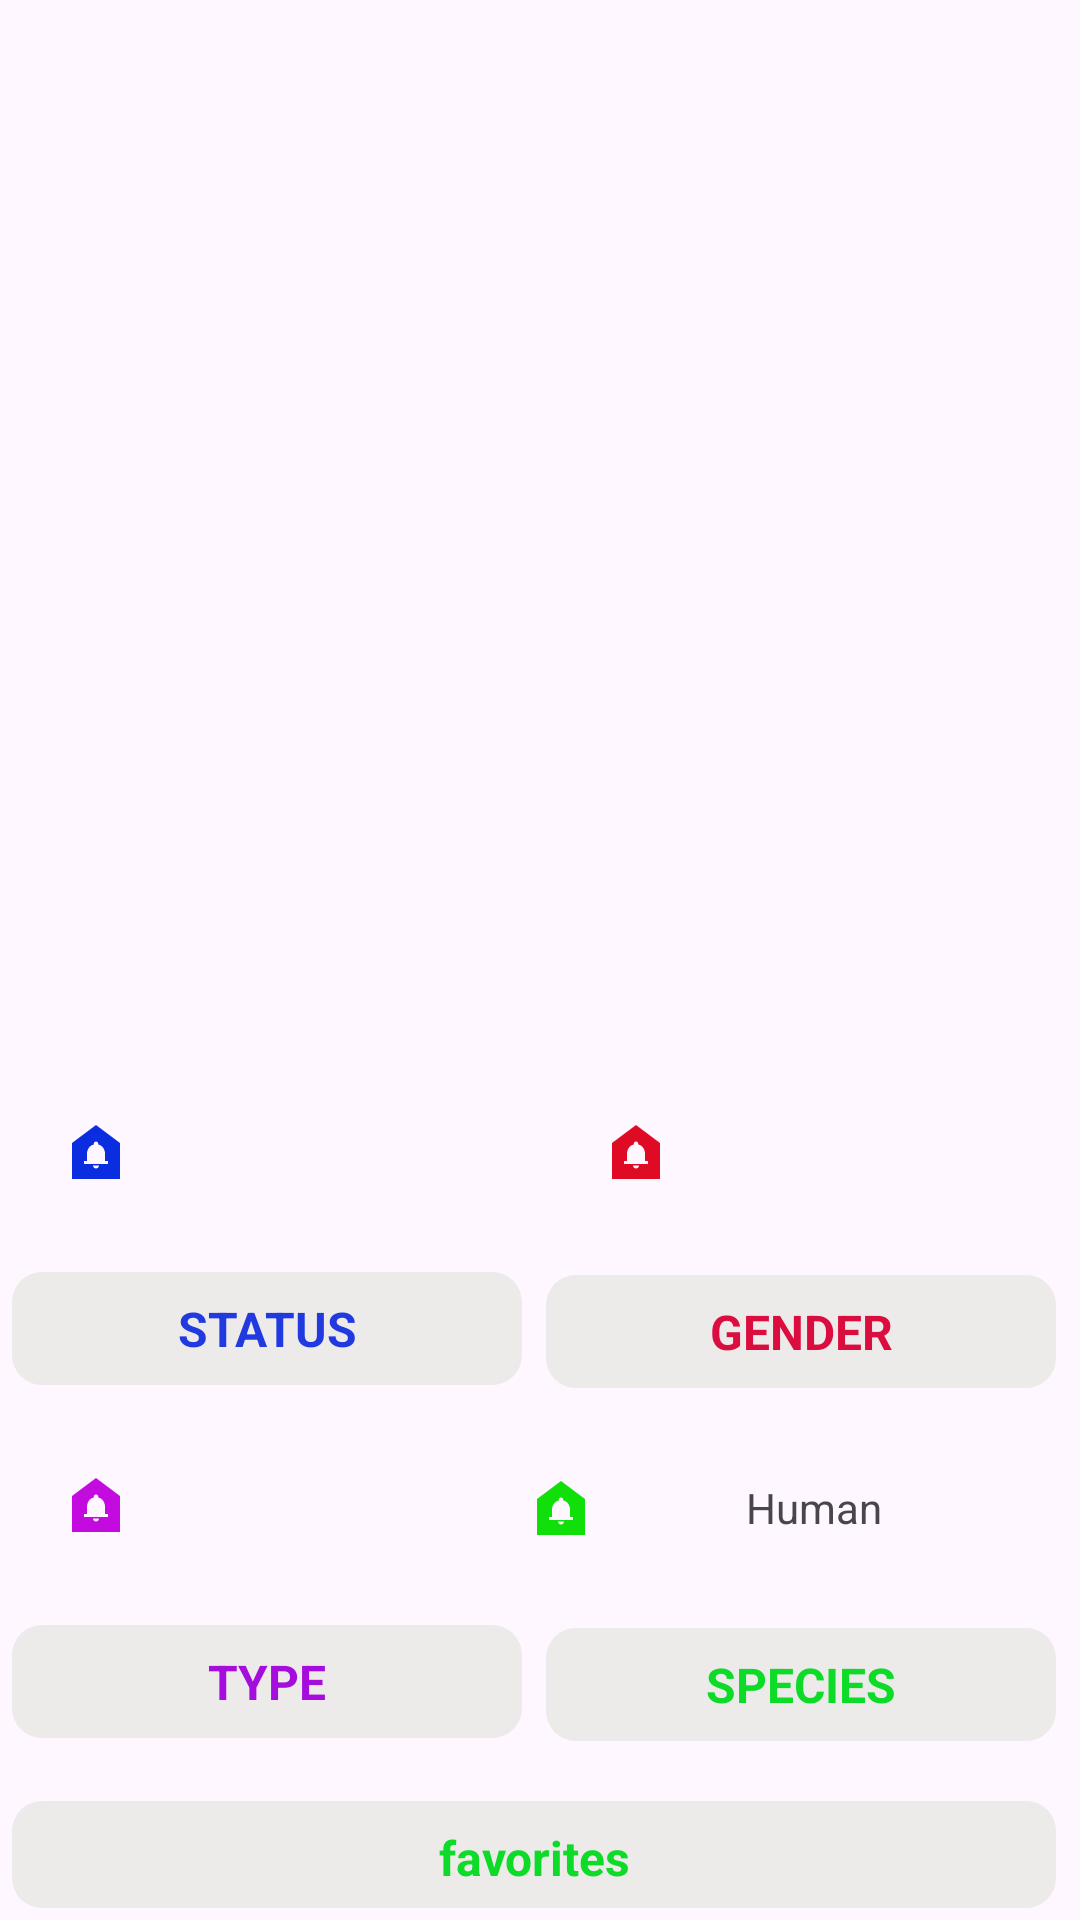

Produce the Android XML layout that renders to this screen, including the resource entries it uses.
<!-- AndroidManifest.xml: application theme Theme.RickyMortyApp -->
<!-- res/layout/details.xml -->
<?xml version="1.0" encoding="utf-8"?>
<androidx.constraintlayout.widget.ConstraintLayout xmlns:android="http://schemas.android.com/apk/res/android"
    xmlns:app="http://schemas.android.com/apk/res-auto"
    android:layout_width="match_parent"
    android:layout_height="wrap_content"
    android:id="@+id/cardview1"
    >

    <TextView
        android:id="@+id/textView"
        android:layout_width="match_parent"
        android:text=""
        android:textStyle="bold"
        android:textColor="@color/black"
        android:gravity="center"
        android:textSize="16sp"
        android:layout_height="48dp"
        app:drawableStartCompat="@drawable/baseline_arrow_back_24" />

    <RelativeLayout
        android:layout_width="match_parent"
        android:layout_height="match_parent"
        android:padding="4dp"
        android:layout_marginTop="70dp"
        app:layout_constraintTop_toBottomOf="@+id/textView">

        <ImageView
            android:id="@+id/character_image"
            android:layout_width="match_parent"
            android:layout_height="250dp"
            android:layout_alignParentStart="true"
            android:src="@drawable/baseline_person_24" />

        <TextView
            android:id="@+id/character_name"
            android:layout_width="185dp"
            android:layout_height="wrap_content"
            android:layout_below="@+id/character_image"
            android:layout_marginStart="8dp"
            android:layout_marginTop="40dp"
            android:gravity="center"
            android:padding="8dp"
            android:text=""
            android:textSize="16sp"
            app:drawableStartCompat="@drawable/baseline_doorbell_241" />

        <TextView
            android:id="@+id/gender"
            android:layout_width="160dp"
            android:layout_height="wrap_content"
            android:layout_below="@+id/character_image"
            android:layout_alignParentEnd="true"
            android:layout_marginTop="40dp"

            android:layout_marginEnd="4dp"
            android:drawableStart="@drawable/baseline_doorbell_24"
            android:gravity="center"
            android:padding="8dp"
            android:text=""
            android:textSize="14sp" />

        <TextView
            android:id="@+id/status_status"
            android:layout_width="170dp"
            android:layout_height="wrap_content"
            android:layout_below="@+id/character_name"
            android:layout_marginTop="20dp"
            android:background="@drawable/search_edittext_background"
            android:gravity="center"
            android:padding="8dp"
            android:text="@string/status"
            android:textColor="#213AE0"
            android:textSize="16sp"
            android:textStyle="bold" />

        <TextView
            android:id="@+id/gender_status"
            android:layout_width="170dp"
            android:layout_height="wrap_content"
            android:layout_below="@+id/gender"
            android:layout_alignParentEnd="true"
            android:layout_marginTop="21dp"
            android:layout_marginEnd="4dp"
            android:background="@drawable/search_edittext_background"
            android:gravity="center"
            android:padding="8dp"
            android:text="@string/gender"
            android:textColor="#DB0D3E"
            android:textSize="16sp"
            android:textStyle="bold" />


        <TextView
            android:id="@+id/none"
            android:layout_width="185dp"
            android:layout_height="wrap_content"
            android:layout_below="@+id/status_status"
            android:layout_marginStart="8dp"
            android:layout_marginTop="20dp"
            android:drawableStart="@drawable/baseline_doorbell_242"
            android:gravity="center"
            android:padding="8dp"
            android:text=""
            android:textSize="16sp" />

        <TextView
            android:id="@+id/humam"
            android:layout_width="185dp"
            android:layout_height="wrap_content"
            android:layout_below="@+id/gender_status"
            android:layout_alignParentEnd="true"
            android:layout_marginTop="20dp"
            android:layout_marginEnd="4dp"
            android:drawableStart="@drawable/baseline_doorbell_243"
            android:gravity="center"
            android:padding="8dp"
            android:text="@string/human"
            android:textSize="14sp" />

        <TextView
            android:id="@+id/type_status"
            android:layout_width="170dp"
            android:layout_height="wrap_content"
            android:layout_below="@+id/none"
            android:layout_marginTop="20dp"
            android:background="@drawable/search_edittext_background"
            android:gravity="center"
            android:padding="8dp"
            android:text="@string/type"
            android:textColor="#A40DDB"
            android:textSize="16sp"
            android:textStyle="bold" />

        <TextView
            android:id="@+id/Species_status"
            android:layout_width="170dp"
            android:layout_height="wrap_content"
            android:layout_below="@+id/humam"
            android:layout_alignParentEnd="true"
            android:layout_marginTop="20dp"
            android:layout_marginEnd="4dp"
            android:background="@drawable/search_edittext_background"
            android:gravity="center"
            android:padding="8dp"
            android:text="@string/species"
            android:textColor="#0DDB28"
            android:textSize="16sp"
            android:textStyle="bold" />

        <TextView
            android:id="@+id/fevorites"
            android:layout_width="match_parent"
            android:layout_height="wrap_content"
            android:layout_below="@+id/Species_status"
            android:layout_alignParentEnd="true"
            android:layout_marginTop="20dp"
            android:layout_marginEnd="4dp"
            android:background="@drawable/search_edittext_background"
            android:gravity="center"
            android:padding="8dp"
            android:text="@string/favorites"
            android:textColor="#0DDB28"
            android:textSize="16sp"
            android:textStyle="bold"/>
    </RelativeLayout>
</androidx.constraintlayout.widget.ConstraintLayout>
<!-- resources referenced by this layout -->
<resources>
  <!-- drawable baseline_doorbell_24 (drawable) -->
  <vector xmlns:android="http://schemas.android.com/apk/res/android" android:height="24dp" android:tint="#DF0A24" android:viewportHeight="24" android:viewportWidth="24" android:width="24dp">
        
      <path android:fillColor="@android:color/white" android:pathData="M12,3L4,9v12h16V9L12,3zM12,17.5c-0.55,0 -1,-0.45 -1,-1h2C13,17.05 12.55,17.5 12,17.5zM16,16H8v-1h1v-2.34c0,-1.54 0.82,-2.82 2.25,-3.16V9.25c0,-0.41 0.34,-0.75 0.75,-0.75s0.75,0.34 0.75,0.75V9.5C14.19,9.84 15,11.12 15,12.66V15h1V16z"/>
      
  </vector>
  <!-- drawable baseline_doorbell_241 (drawable) -->
  <vector xmlns:android="http://schemas.android.com/apk/res/android" android:height="24dp" android:tint="#0A2DDF" android:viewportHeight="24" android:viewportWidth="24" android:width="24dp">
        
      <path android:fillColor="@android:color/white" android:pathData="M12,3L4,9v12h16V9L12,3zM12,17.5c-0.55,0 -1,-0.45 -1,-1h2C13,17.05 12.55,17.5 12,17.5zM16,16H8v-1h1v-2.34c0,-1.54 0.82,-2.82 2.25,-3.16V9.25c0,-0.41 0.34,-0.75 0.75,-0.75s0.75,0.34 0.75,0.75V9.5C14.19,9.84 15,11.12 15,12.66V15h1V16z"/>
      
  </vector>
  <!-- drawable baseline_doorbell_242 (drawable) -->
  <vector xmlns:android="http://schemas.android.com/apk/res/android" android:height="24dp" android:tint="#C30ADF" android:viewportHeight="24" android:viewportWidth="24" android:width="24dp">
        
      <path android:fillColor="@android:color/white" android:pathData="M12,3L4,9v12h16V9L12,3zM12,17.5c-0.55,0 -1,-0.45 -1,-1h2C13,17.05 12.55,17.5 12,17.5zM16,16H8v-1h1v-2.34c0,-1.54 0.82,-2.82 2.25,-3.16V9.25c0,-0.41 0.34,-0.75 0.75,-0.75s0.75,0.34 0.75,0.75V9.5C14.19,9.84 15,11.12 15,12.66V15h1V16z"/>
      
  </vector>
  <!-- drawable baseline_doorbell_243 (drawable) -->
  <vector xmlns:android="http://schemas.android.com/apk/res/android" android:height="24dp" android:tint="#11DF0A" android:viewportHeight="24" android:viewportWidth="24" android:width="24dp">
        
      <path android:fillColor="@android:color/white" android:pathData="M12,3L4,9v12h16V9L12,3zM12,17.5c-0.55,0 -1,-0.45 -1,-1h2C13,17.05 12.55,17.5 12,17.5zM16,16H8v-1h1v-2.34c0,-1.54 0.82,-2.82 2.25,-3.16V9.25c0,-0.41 0.34,-0.75 0.75,-0.75s0.75,0.34 0.75,0.75V9.5C14.19,9.84 15,11.12 15,12.66V15h1V16z"/>
      
  </vector>
  <!-- drawable search_edittext_background (drawable) -->
  <shape xmlns:android="http://schemas.android.com/apk/res/android">
      <solid android:color="#EDEAEA" />
      <corners android:radius="10dp" />
      <stroke
          android:width="0dp"
          android:color="#EDEAEA" />
  </shape>
  <string name="favorites">favorites</string>
  <string name="gender">GENDER</string>
  <string name="human">Human</string>
  <string name="species">SPECIES</string>
  <string name="status">STATUS</string>
  <string name="type">TYPE</string>
  <style name="Theme.RickyMortyApp" parent="Base.Theme.RickyMortyApp" />
  <style name="Base.Theme.RickyMortyApp" parent="Theme.Material3.DayNight.NoActionBar">
          
          
      </style>
  <!-- not gathered from this repository: default colours our renderer supplied (Android Studio template values) -->
  <color name="black">#FF000000</color>
</resources>
